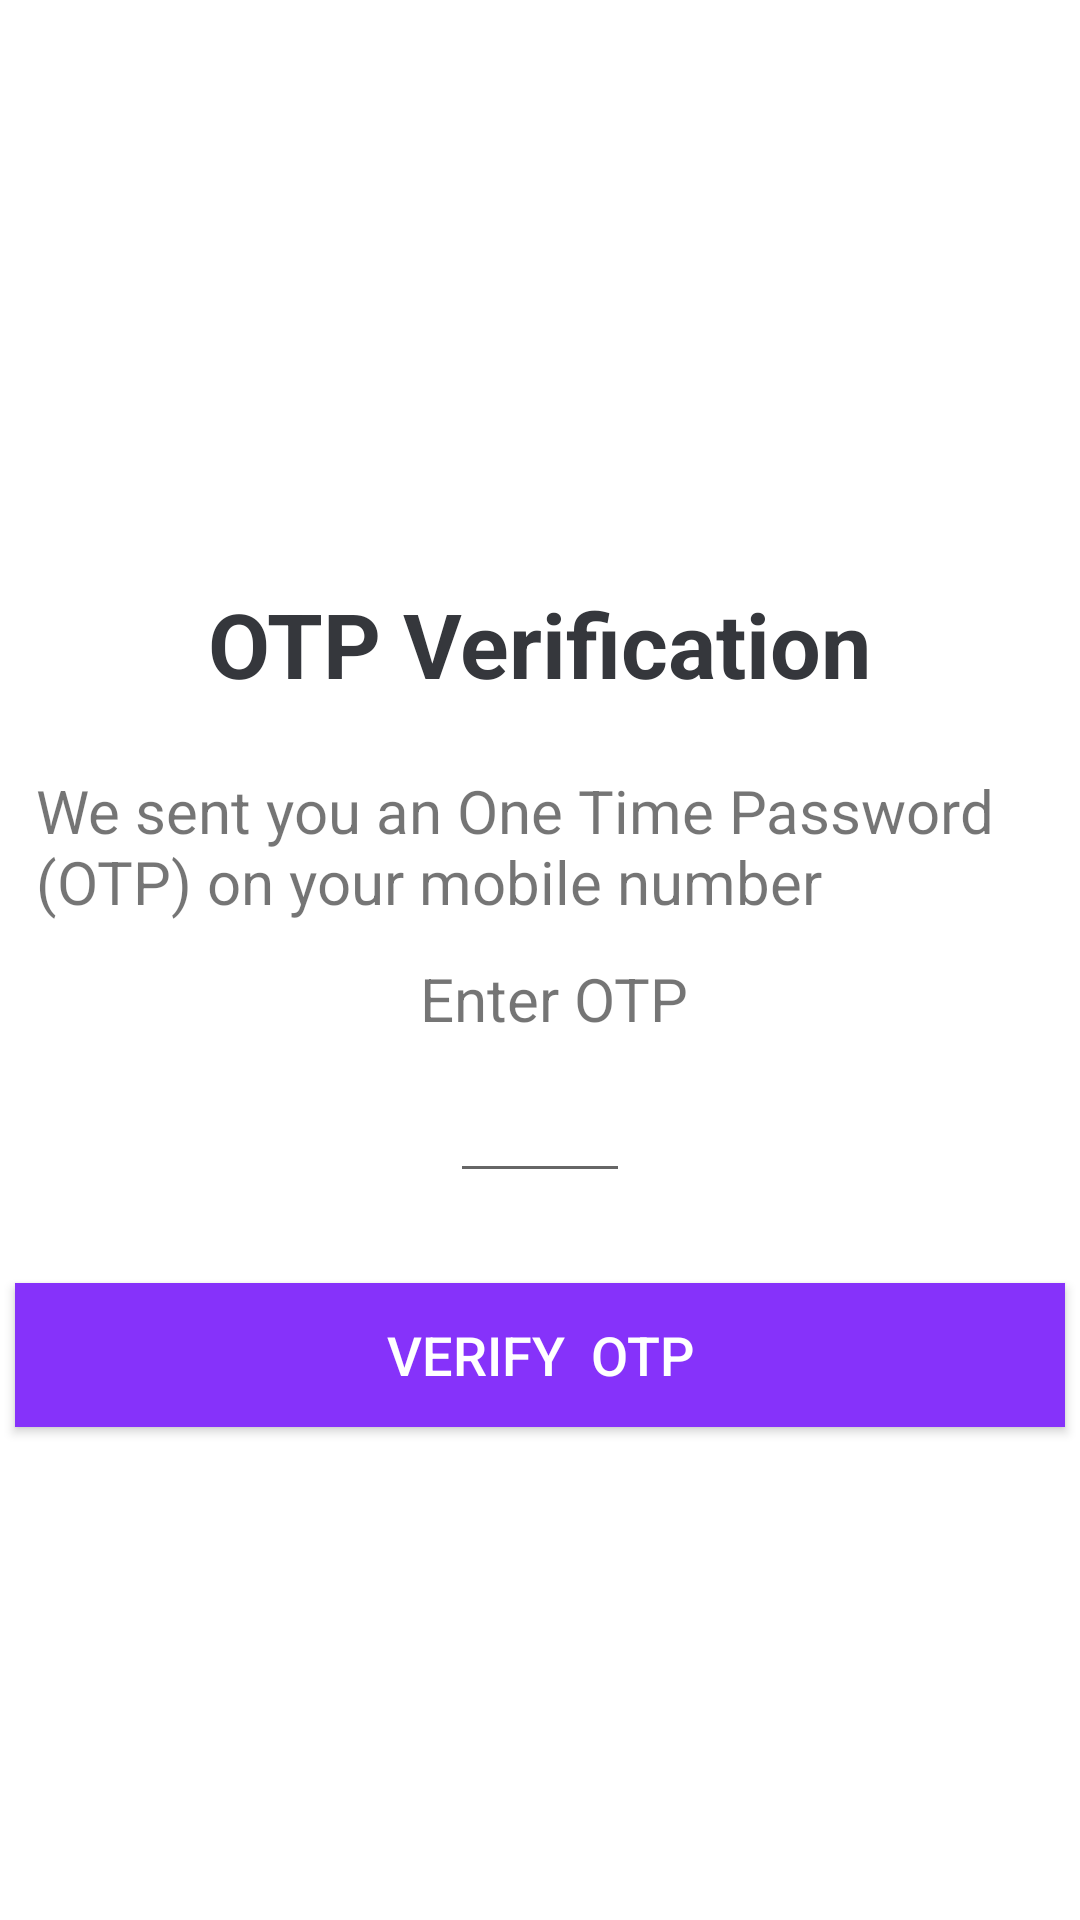

Here is an Android app screen rendered from its layout file. Give the layout XML and the strings, colors and styles it references.
<!-- AndroidManifest.xml: application theme AppTheme.NoActionBar -->
<!-- res/layout/activity_otpverification.xml -->
<?xml version="1.0" encoding="utf-8"?>
<RelativeLayout xmlns:android="http://schemas.android.com/apk/res/android"
    xmlns:app="http://schemas.android.com/apk/res-auto"
    xmlns:tools="http://schemas.android.com/tools"
    android:layout_width="match_parent"
    android:layout_height="match_parent"
    tools:context=".activity.OTPverification">
    <LinearLayout
        android:layout_width="match_parent"
        android:layout_height="match_parent"
        android:orientation="vertical"
        android:gravity="center">

        <ImageView
            android:layout_width="wrap_content"
            android:layout_height="wrap_content"
            android:src="@drawable/aajeevika"
            android:layout_gravity="center"/>

        <TextView
            android:layout_width="wrap_content"
            android:layout_height="wrap_content"
            android:text="OTP Verification"
            android:layout_marginTop="@dimen/space30dp"
            android:textSize="@dimen/textSize30"
            android:textStyle="bold"
            android:textColor="@color/color_35373c"/>

        <TextView
            android:layout_width="wrap_content"
            android:layout_height="wrap_content"
            android:textSize="@dimen/textSize20"
            android:padding="@dimen/space2dp"
            android:layout_marginTop="@dimen/space20dp"
            android:layout_marginLeft="@dimen/space10dp"
            android:layout_marginRight="@dimen/space10dp"
            android:text="@string/verification"/>

        <TextView
            android:layout_width="wrap_content"
            android:layout_height="wrap_content"
            android:text="  Enter OTP"
            android:layout_marginTop="@dimen/space10dp"
            android:textSize="@dimen/textSize20"/>
        <EditText
            android:layout_width="60dp"
            android:layout_height="wrap_content"
            android:maxLength="10"
            android:id="@+id/enter_otpET"
            android:inputType="number"
            android:textColor="@color/color_35373c"
            android:layout_marginTop="@dimen/space10dp"/>

        <Button
            android:layout_width="match_parent"
            android:layout_height="wrap_content"
            android:id="@+id/btnGetOtp"
            android:layout_marginTop="@dimen/space30dp"
            android:text="Verify  Otp"
            android:textColor="@color/white"
            android:textSize="@dimen/textSize18"
            android:layout_marginLeft="@dimen/space5dp"
            android:layout_marginRight="@dimen/space5dp"
            android:padding="@dimen/space5dp"
            android:background="@color/purple"/>



    </LinearLayout>

</RelativeLayout>
<!-- resources referenced by this layout -->
<resources>
  <color name="color_35373c">#35373c</color>
  <color name="purple">#8632FA</color>
  <dimen name="space10dp">10dp</dimen>
  <dimen name="space20dp">20dp</dimen>
  <dimen name="space2dp">2dp</dimen>
  <dimen name="space30dp">30sp</dimen>
  <dimen name="space5dp">5dp</dimen>
  <dimen name="textSize18">18sp</dimen>
  <dimen name="textSize20">20sp</dimen>
  <dimen name="textSize30">30sp</dimen>
  <string name="verification">We sent you an One Time Password (OTP) on your mobile number</string>
  <style name="AppTheme.NoActionBar">
          <item name="windowActionBar">false</item>
          <item name="windowNoTitle">true</item>
      </style>
  <!-- not gathered from this repository: default colours our renderer supplied (Android Studio template values) -->
  <color name="white">#FFFFFFFF</color>
</resources>
